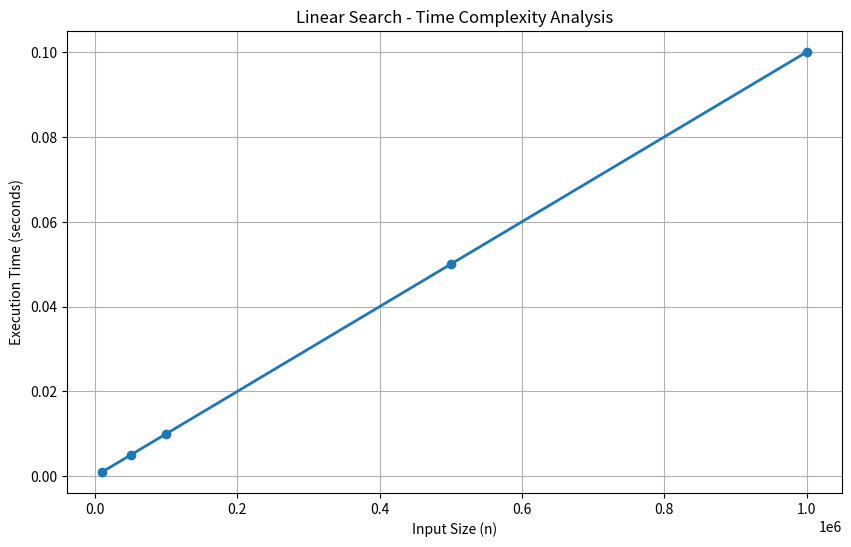

Write the Python code that produced this figure.
import matplotlib.pyplot as plt

# Input sizes
n = [10000, 50000, 100000, 500000, 1000000]

# Put the actual execution times from C program here
time_taken = [
    0.001,   # 10000
    0.005,   # 50000
    0.010,   # 100000
    0.050,   # 500000
    0.100    # 1000000
]

# Create graph
plt.figure(figsize=(10, 6))

plt.plot(n, time_taken, marker='o', linewidth=2)

plt.title("Linear Search - Time Complexity Analysis")
plt.xlabel("Input Size (n)")
plt.ylabel("Execution Time (seconds)")

plt.grid(True)
plt.show()
